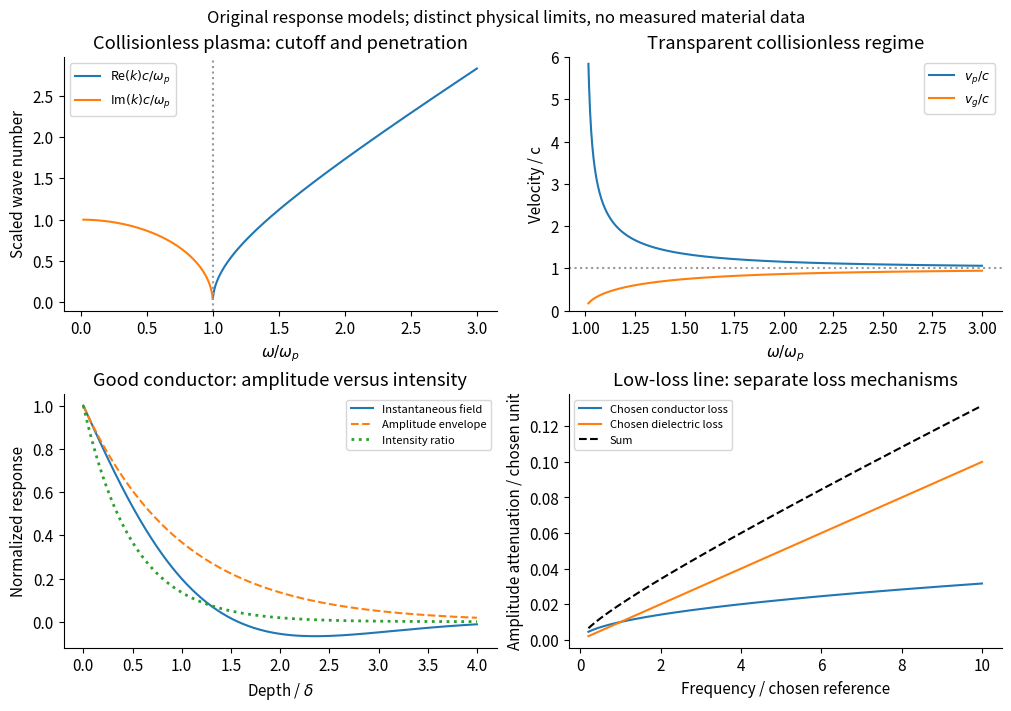

Recreate this plot in Python.
import numpy as np
import matplotlib
matplotlib.use('Agg')
import matplotlib.pyplot as plt
from matplotlib.patches import Rectangle
plt.rcParams.update({'font.size':11,'axes.spines.top':False,'axes.spines.right':False,'figure.facecolor':'white','savefig.facecolor':'white'})

fig,ax=plt.subplots(2,2,figsize=(10,7),layout='constrained')
x=np.linspace(.02,3,1200);above=x>=1;below=~above
ax[0,0].plot(x[above],np.sqrt(x[above]**2-1),label=r'Re$(k)c/\omega_p$');ax[0,0].plot(x[below],np.sqrt(1-x[below]**2),label=r'Im$(k)c/\omega_p$');ax[0,0].axvline(1,color='.6',ls=':');ax[0,0].set(xlabel=r'$\omega/\omega_p$',ylabel='Scaled wave number',title='Collisionless plasma: cutoff and penetration');ax[0,0].legend(fontsize=9)
x=np.linspace(1.015,3,700);s=np.sqrt(1-1/x**2);ax[0,1].plot(x,1/s,label=r'$v_p/c$');ax[0,1].plot(x,s,label=r'$v_g/c$');ax[0,1].axhline(1,color='.6',ls=':');ax[0,1].set(xlabel=r'$\omega/\omega_p$',ylabel='Velocity / c',title='Transparent collisionless regime',ylim=(0,6));ax[0,1].legend(fontsize=9)
z=np.linspace(0,4,700);ax[1,0].plot(z,np.exp(-z)*np.cos(z),label='Instantaneous field');ax[1,0].plot(z,np.exp(-z),'--',label='Amplitude envelope');ax[1,0].plot(z,np.exp(-2*z),':',lw=2,label='Intensity ratio');ax[1,0].set(xlabel=r'Depth / $\delta$',ylabel='Normalized response',title='Good conductor: amplitude versus intensity');ax[1,0].legend(fontsize=8)
x=np.linspace(.2,10,700);metal=.01*np.sqrt(x);dielectric=.01*x;ax[1,1].plot(x,metal,label='Chosen conductor loss');ax[1,1].plot(x,dielectric,label='Chosen dielectric loss');ax[1,1].plot(x,metal+dielectric,'k--',label='Sum');ax[1,1].set(xlabel='Frequency / chosen reference',ylabel='Amplitude attenuation / chosen unit',title='Low-loss line: separate loss mechanisms');ax[1,1].legend(fontsize=8)
fig.suptitle('Original response models; distinct physical limits, no measured material data',fontsize=12)
fig.savefig('paper-1-conducting-waves.png',dpi=155)
